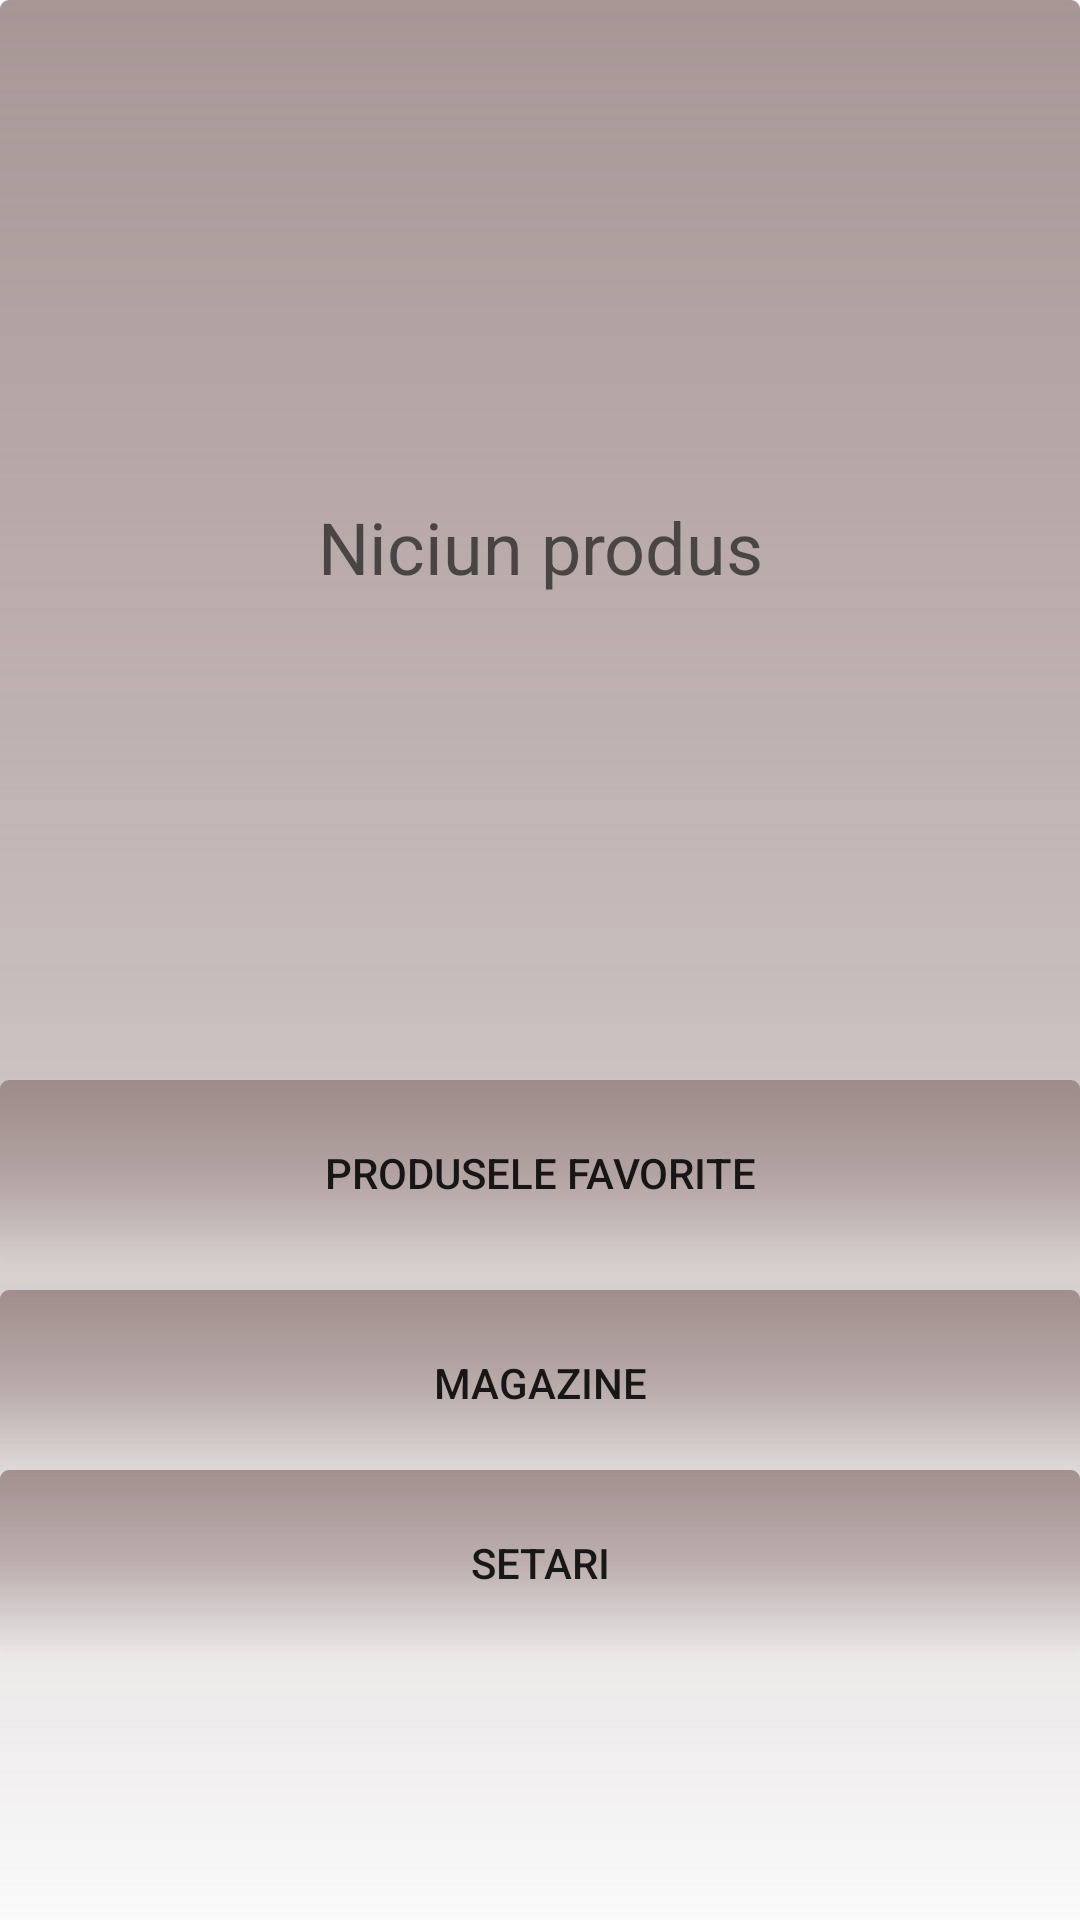

Produce the Android XML layout that renders to this screen, including the resource entries it uses.
<!-- AndroidManifest.xml: application theme AppTheme -->
<!-- res/layout/activity_main.xml -->
<?xml version="1.0" encoding="utf-8"?>
<RelativeLayout xmlns:android="http://schemas.android.com/apk/res/android"
    android:layout_width="match_parent"
    android:layout_height="match_parent"
    android:orientation="vertical"
    android:background="@drawable/rectangle">

    <ImageView
        android:id="@+id/logoTextImage"
        android:layout_height="40dp"
        android:layout_width="wrap_content"
        android:layout_marginStart="5dp"
        android:layout_marginEnd="280dp"
        android:layout_marginTop="8dp"/>

    <TextView style="?android:textAppearanceMedium"
        android:padding="16dp"
        android:id="@+id/noProductsSlide"
        android:maxLines="1"
        android:layout_width="wrap_content"
        android:layout_height="wrap_content"
        android:layout_gravity="center_horizontal"
        android:textAlignment="center"
        android:textSize="24sp"
        android:layout_marginTop="150dp"
        android:layout_marginEnd="70dp"
        android:layout_marginStart="70dp"
        android:text="Niciun produs favorit"/>

    <androidx.viewpager.widget.ViewPager
        xmlns:android="http://schemas.android.com/apk/res/android"
        android:layout_height="380dp"
        android:layout_width="match_parent"
        android:id="@+id/pager"
        android:layout_alignParentTop="true"
        android:layout_marginTop="50dp"/>



    <Button
        android:id="@+id/favBtn"
        android:layout_width="match_parent"
        android:layout_height="62dp"
        android:layout_alignParentStart="true"
        android:layout_alignParentEnd="true"
        android:layout_alignParentTop="true"
        android:layout_marginStart="0dp"
        android:layout_marginEnd="0dp"
        android:layout_marginTop="360dp"
        android:background="@drawable/rectangle"
        android:text="Produsele favorite" />

    <Button
        android:id="@+id/goToShopsButton"
        android:layout_width="match_parent"
        android:layout_height="62dp"
        android:layout_alignParentStart="true"
        android:layout_alignParentEnd="true"
        android:layout_alignParentTop="true"
        android:layout_marginStart="0dp"
        android:layout_marginEnd="0dp"
        android:layout_marginTop="430dp"
        android:background="@drawable/rectangle"
        android:text="Magazine" />

    <Button
        android:id="@+id/settingsButton"
        android:layout_width="match_parent"
        android:layout_height="62dp"
        android:layout_alignParentStart="true"
        android:layout_alignParentEnd="true"
        android:layout_alignParentTop="true"
        android:layout_marginStart="0dp"
        android:layout_marginEnd="0dp"
        android:layout_marginTop="490dp"
        android:background="@drawable/rectangle"
        android:text="Setari" />
</RelativeLayout>
<!-- resources referenced by this layout -->
<resources>
  <!-- drawable rectangle (drawable) -->
  <?xml version="1.0" encoding="utf-8"?>
  <shape xmlns:android="http://schemas.android.com/apk/res/android"
      android:shape="rectangle" >
  
      <corners android:radius="3dp" />
  
      <gradient
          android:angle="90"
          android:startColor="#00927D7B"
          android:gradientRadius="@android:integer/config_mediumAnimTime"
          android:centerColor="#80927D7B"
          android:endColor="#CC927D7B"
          android:type="linear" />
  </shape>
  <style name="AppTheme" parent="Theme.AppCompat.Light.DarkActionBar">
          
          <item name="colorPrimary">@color/newActionBarColor</item>
          <item name="colorPrimaryDark">@color/newActionBarColor</item>
          <item name="colorAccent">@color/colorAccent</item>
          <item name="android:actionBarSize">40dp</item>
          <item name="actionBarSize">40dp</item>
      </style>
  <color name="newActionBarColor">#5A4C4A</color>
  <color name="colorAccent">#99744F3A</color>
</resources>
